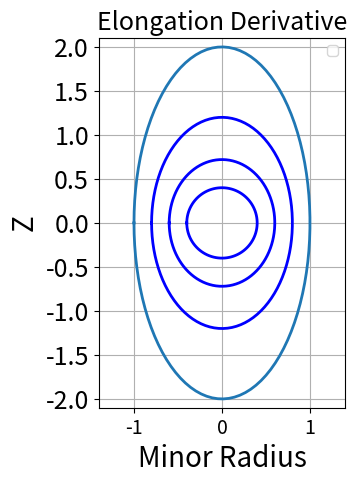

Write the Python code that produced this figure.
import numpy as np
import matplotlib.pyplot as plt

theta=np.linspace(-np.pi,np.pi,100)

tri=0.0
kappa =2.

x=  np.cos(theta + (np.arcsin(tri))*(np.sin(theta)))
y= kappa*np.sin(theta)

fig = plt.figure()
ax=fig.gca()
ax.set_aspect('equal')

plt.plot(x,y,linewidth=2.0)

tri=0.0
kappa =1.2
x= 0.6*np.cos(theta + (np.arcsin(tri))*(np.sin(theta)))
y1= 0.6 * kappa*np.sin(theta)
plt.plot(x,y1,'b-',linewidth=2.0)

tri=0.0
kappa =1.0
x= 0.4*np.cos(theta + (np.arcsin(tri))*(np.sin(theta)))
y1= 0.4 * kappa*np.sin(theta)
plt.plot(x,y1, 'b-',linewidth=2.0)



tri=0.
kappa =1.5
x= 0.8*np.cos(theta + (np.arcsin(tri))*(np.sin(theta)))
y2= 0.8* kappa*np.sin(theta)
plt.plot(x,y2, 'b-',linewidth=2.0)


plt.xlabel ('Minor Radius', fontsize = 20)
plt.ylabel ('Z', fontsize =20)

plt.xlim((-1.4, 1.4))

plt.ylim((-2.1, 2.1))
plt.title ('Elongation Derivative',fontsize = 18 )

plt.xticks(fontsize=14)
plt.yticks(fontsize=18)  

plt.grid(True)
plt.legend()
plt.show()
